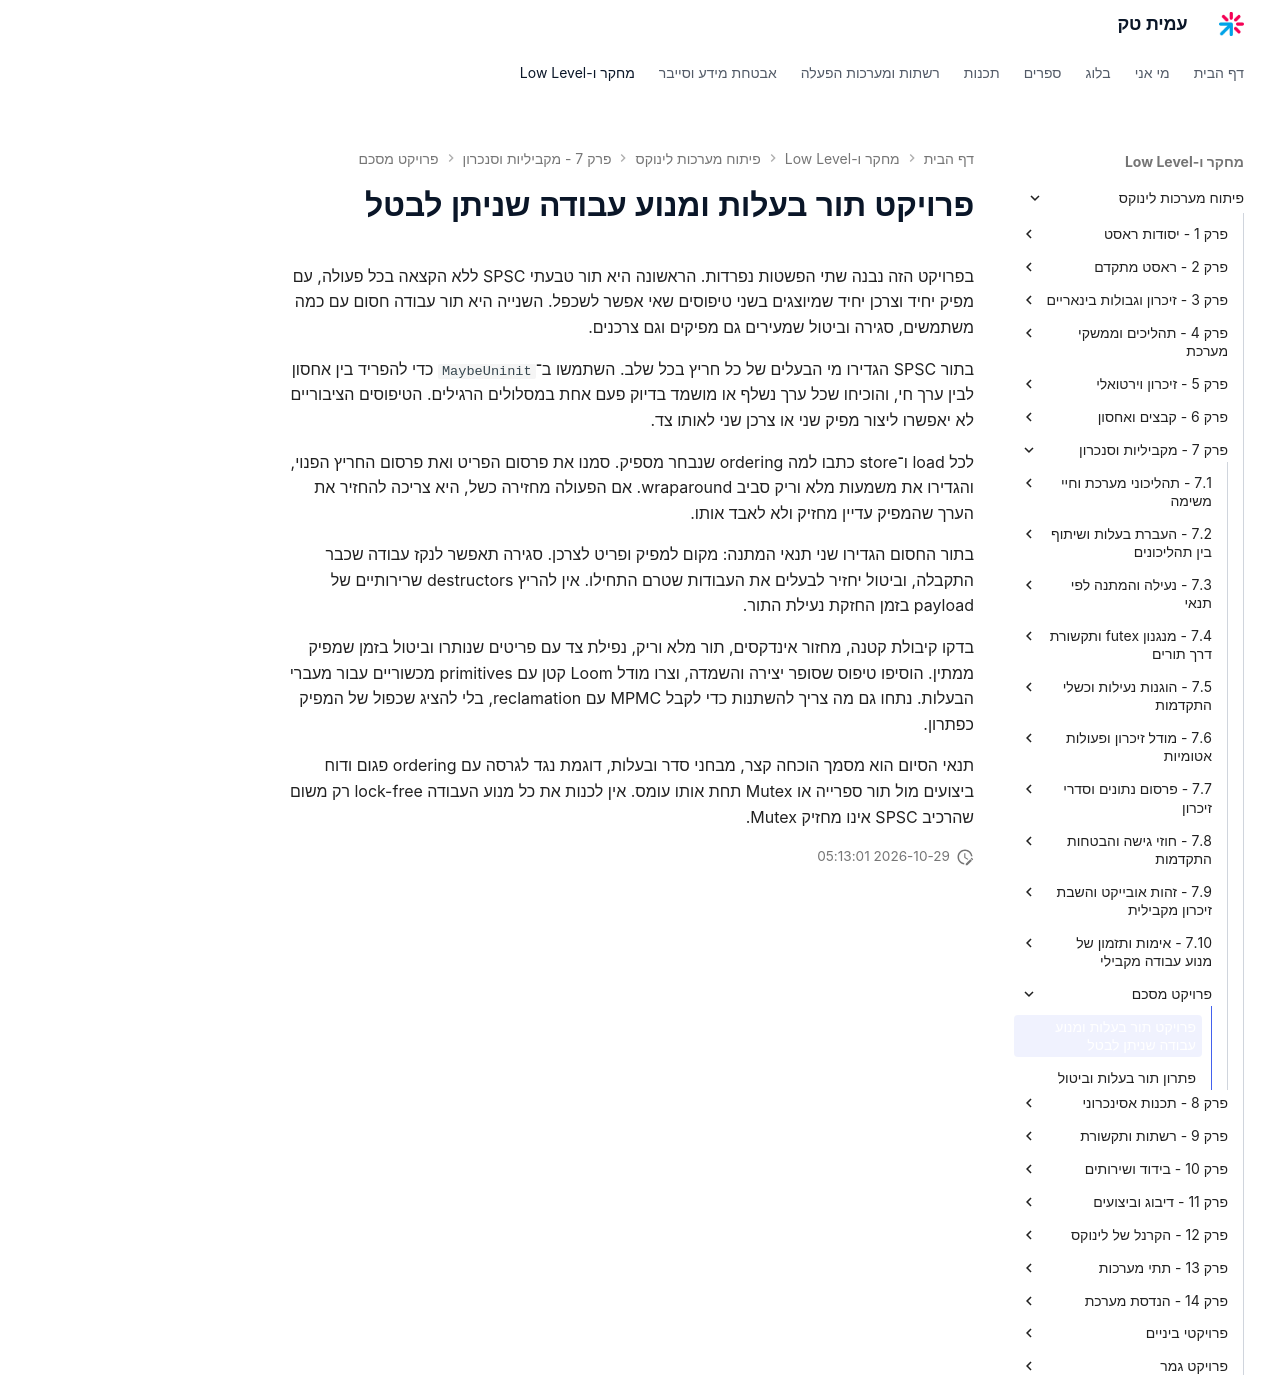

repository: AmitPinchasi/amittech · page: פיתוח-מערכות-לינוקס/7 - מקביליות וסנכרון/פרויקט מסכם/7 - פרויקט מסכם - פרויקט/index.html · generator: mkdocs

# פרויקט תור בעלות ומנוע עבודה שניתן לבטל

בפרויקט הזה נבנה שתי הפשטות נפרדות. הראשונה היא תור טבעתי SPSC ללא הקצאה בכל פעולה, עם מפיק יחיד וצרכן יחיד שמיוצגים בשני טיפוסים שאי אפשר לשכפל. השנייה היא תור עבודה חסום עם כמה משתמשים, סגירה וביטול שמעירים גם מפיקים וגם צרכנים.

בתור SPSC הגדירו מי הבעלים של כל חריץ בכל שלב. השתמשו ב־`MaybeUninit` כדי להפריד בין אחסון לבין ערך חי, והוכיחו שכל ערך נשלף או מושמד בדיוק פעם אחת במסלולים הרגילים. הטיפוסים הציבוריים לא יאפשרו ליצור מפיק שני או צרכן שני לאותו צד.

לכל load ו־store כתבו למה ordering שנבחר מספיק. סמנו את פרסום הפריט ואת פרסום החריץ הפנוי, והגדירו את משמעות מלא וריק סביב wraparound. אם הפעולה מחזירה כשל, היא צריכה להחזיר את הערך שהמפיק עדיין מחזיק ולא לאבד אותו.

בתור החסום הגדירו שני תנאי המתנה: מקום למפיק ופריט לצרכן. סגירה תאפשר לנקז עבודה שכבר התקבלה, וביטול יחזיר לבעלים את העבודות שטרם התחילו. אין להריץ destructors שרירותיים של payload בזמן החזקת נעילת התור.

בדקו קיבולת קטנה, מחזור אינדקסים, תור מלא וריק, נפילת צד עם פריטים שנותרו וביטול בזמן שמפיק ממתין. הוסיפו טיפוס שסופר יצירה והשמדה, וצרו מודל Loom קטן עם primitives מכשוריים עבור מעברי הבעלות. נתחו גם מה צריך להשתנות כדי לקבל MPMC עם reclamation, בלי להציג שכפול של המפיק כפתרון.

תנאי הסיום הוא מסמך הוכחה קצר, מבחני סדר ובעלות, דוגמת נגד לגרסה עם ordering פגום ודוח ביצועים מול תור ספרייה או Mutex תחת אותו עומס. אין לכנות את כל מנוע העבודה lock-free רק משום שהרכיב SPSC אינו מחזיק Mutex.
